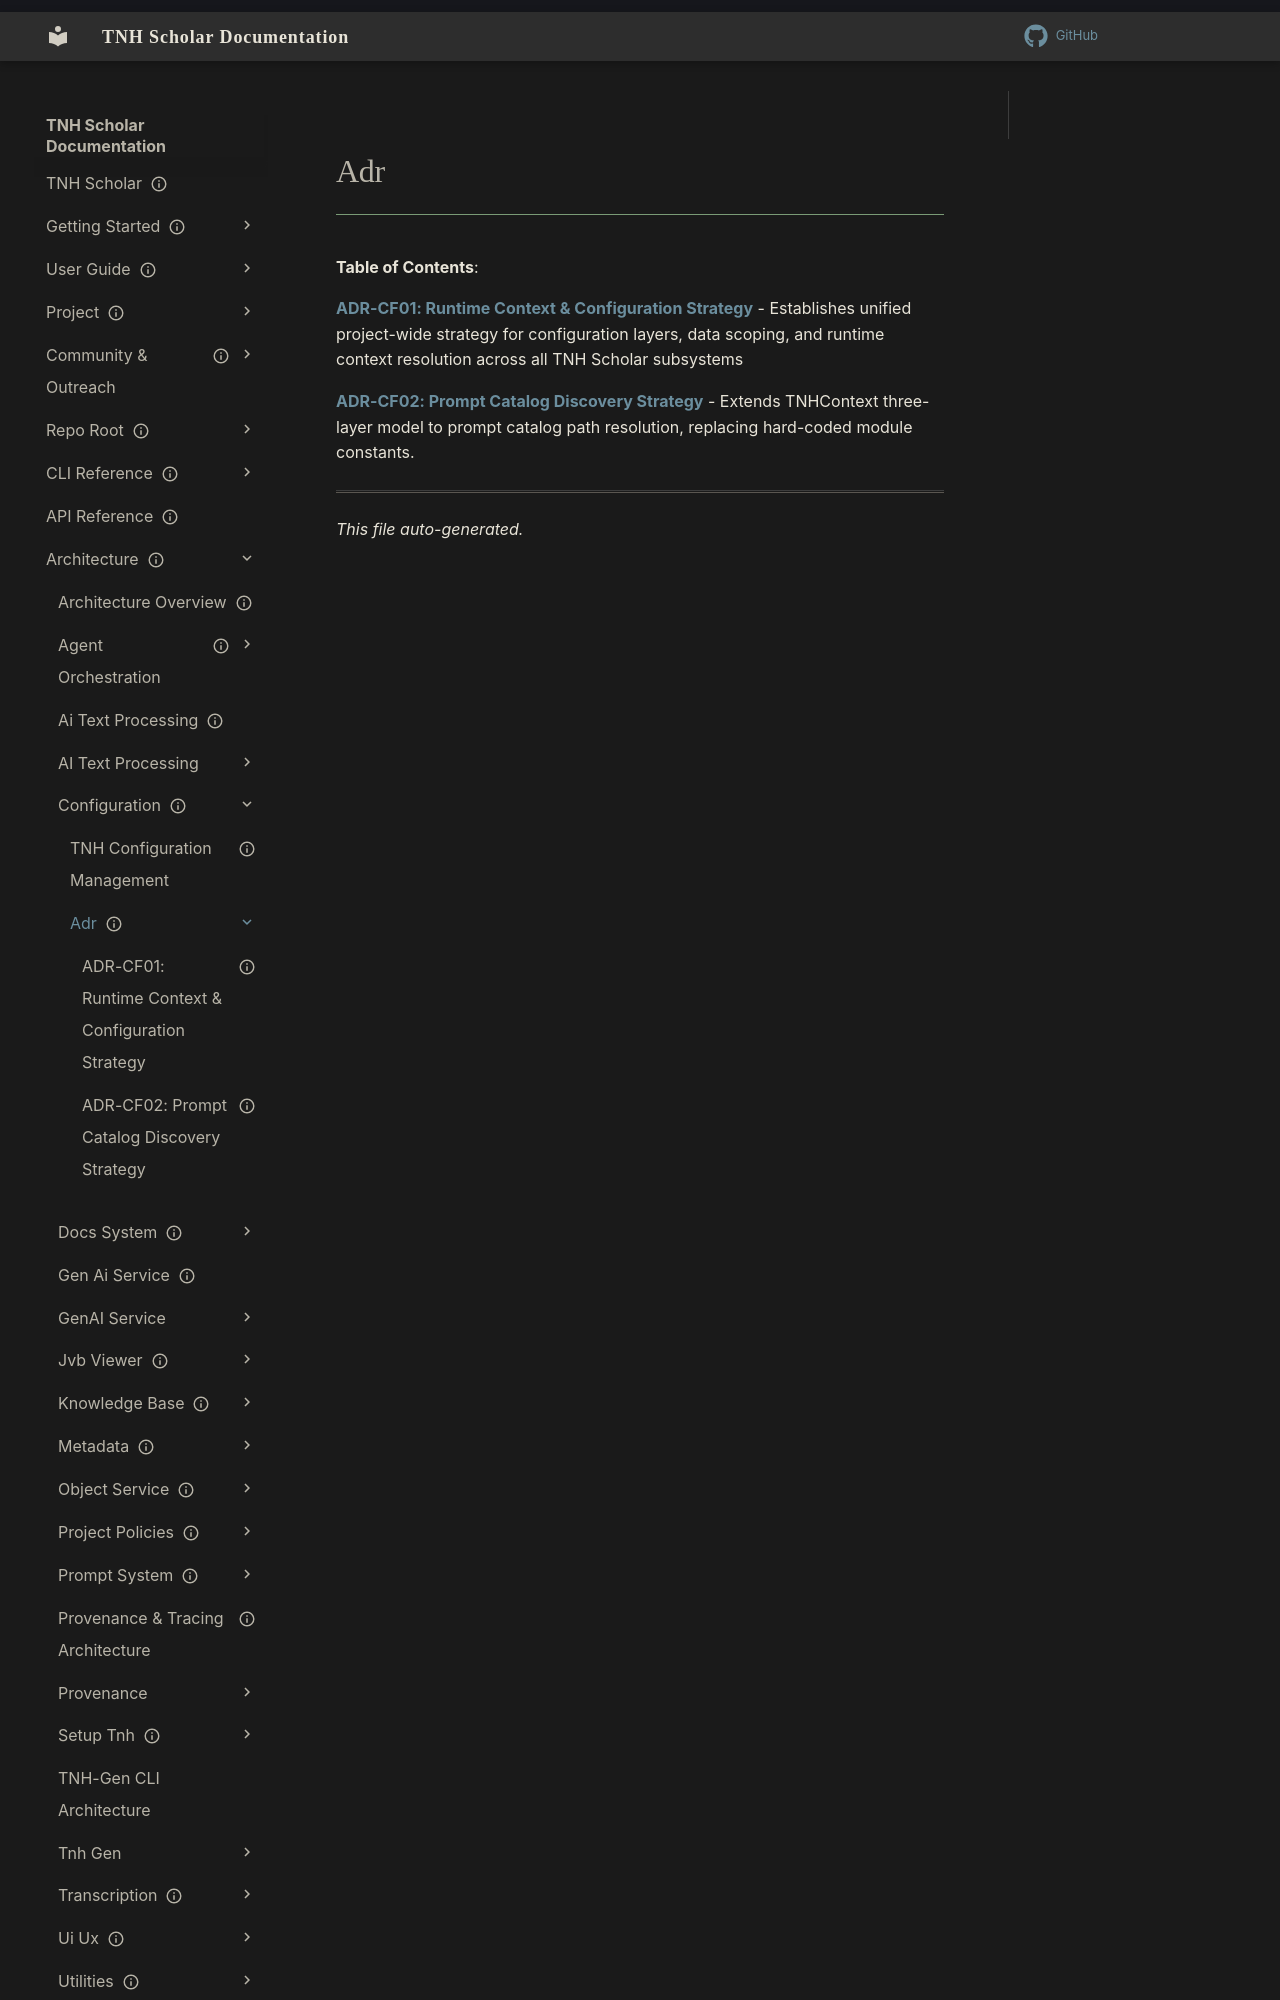

repository: aaronksolomon/tnh-scholar · page: architecture/configuration/adr/index.html · generator: mkdocs

---
title: "Adr"
description: "Table of contents for architecture/configuration/adr"
owner: ""
author: ""
status: current
created: "2026-10-31"
auto_generated: true
---

# Adr

**Table of Contents**:

<!-- To manually edit this file, update the front matter and keep `auto_generated: true` to allow regeneration. -->

**[ADR-CF01: Runtime Context & Configuration Strategy](adr-cf01-runtime-context-strategy.md)** - Establishes unified project-wide strategy for configuration layers, data scoping, and runtime context resolution across all TNH Scholar subsystems
